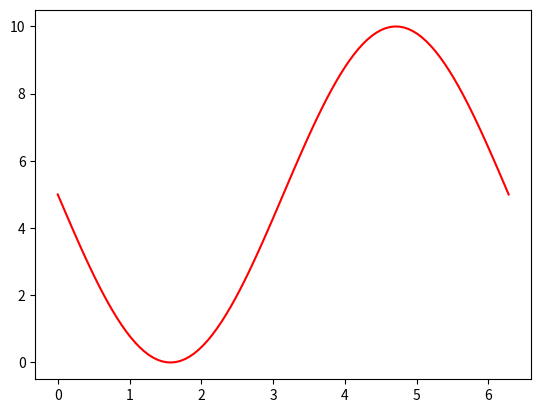

Python code for this plot: (Note: this script raises an exception after producing the figure.)
import matplotlib.pyplot as plt
import numpy as np

theta = np.linspace(0, 2*np.pi, 100)
plt.plot(theta, 5 - 5*np.sin(theta), "r")
plt.savefig("img/cardioide_cart.jpeg")
plt.show()

plt.polar(theta, 5 - 5*np.sin(theta), "r")
plt.savefig("img/cardioide_polar.jpeg")
plt.show()